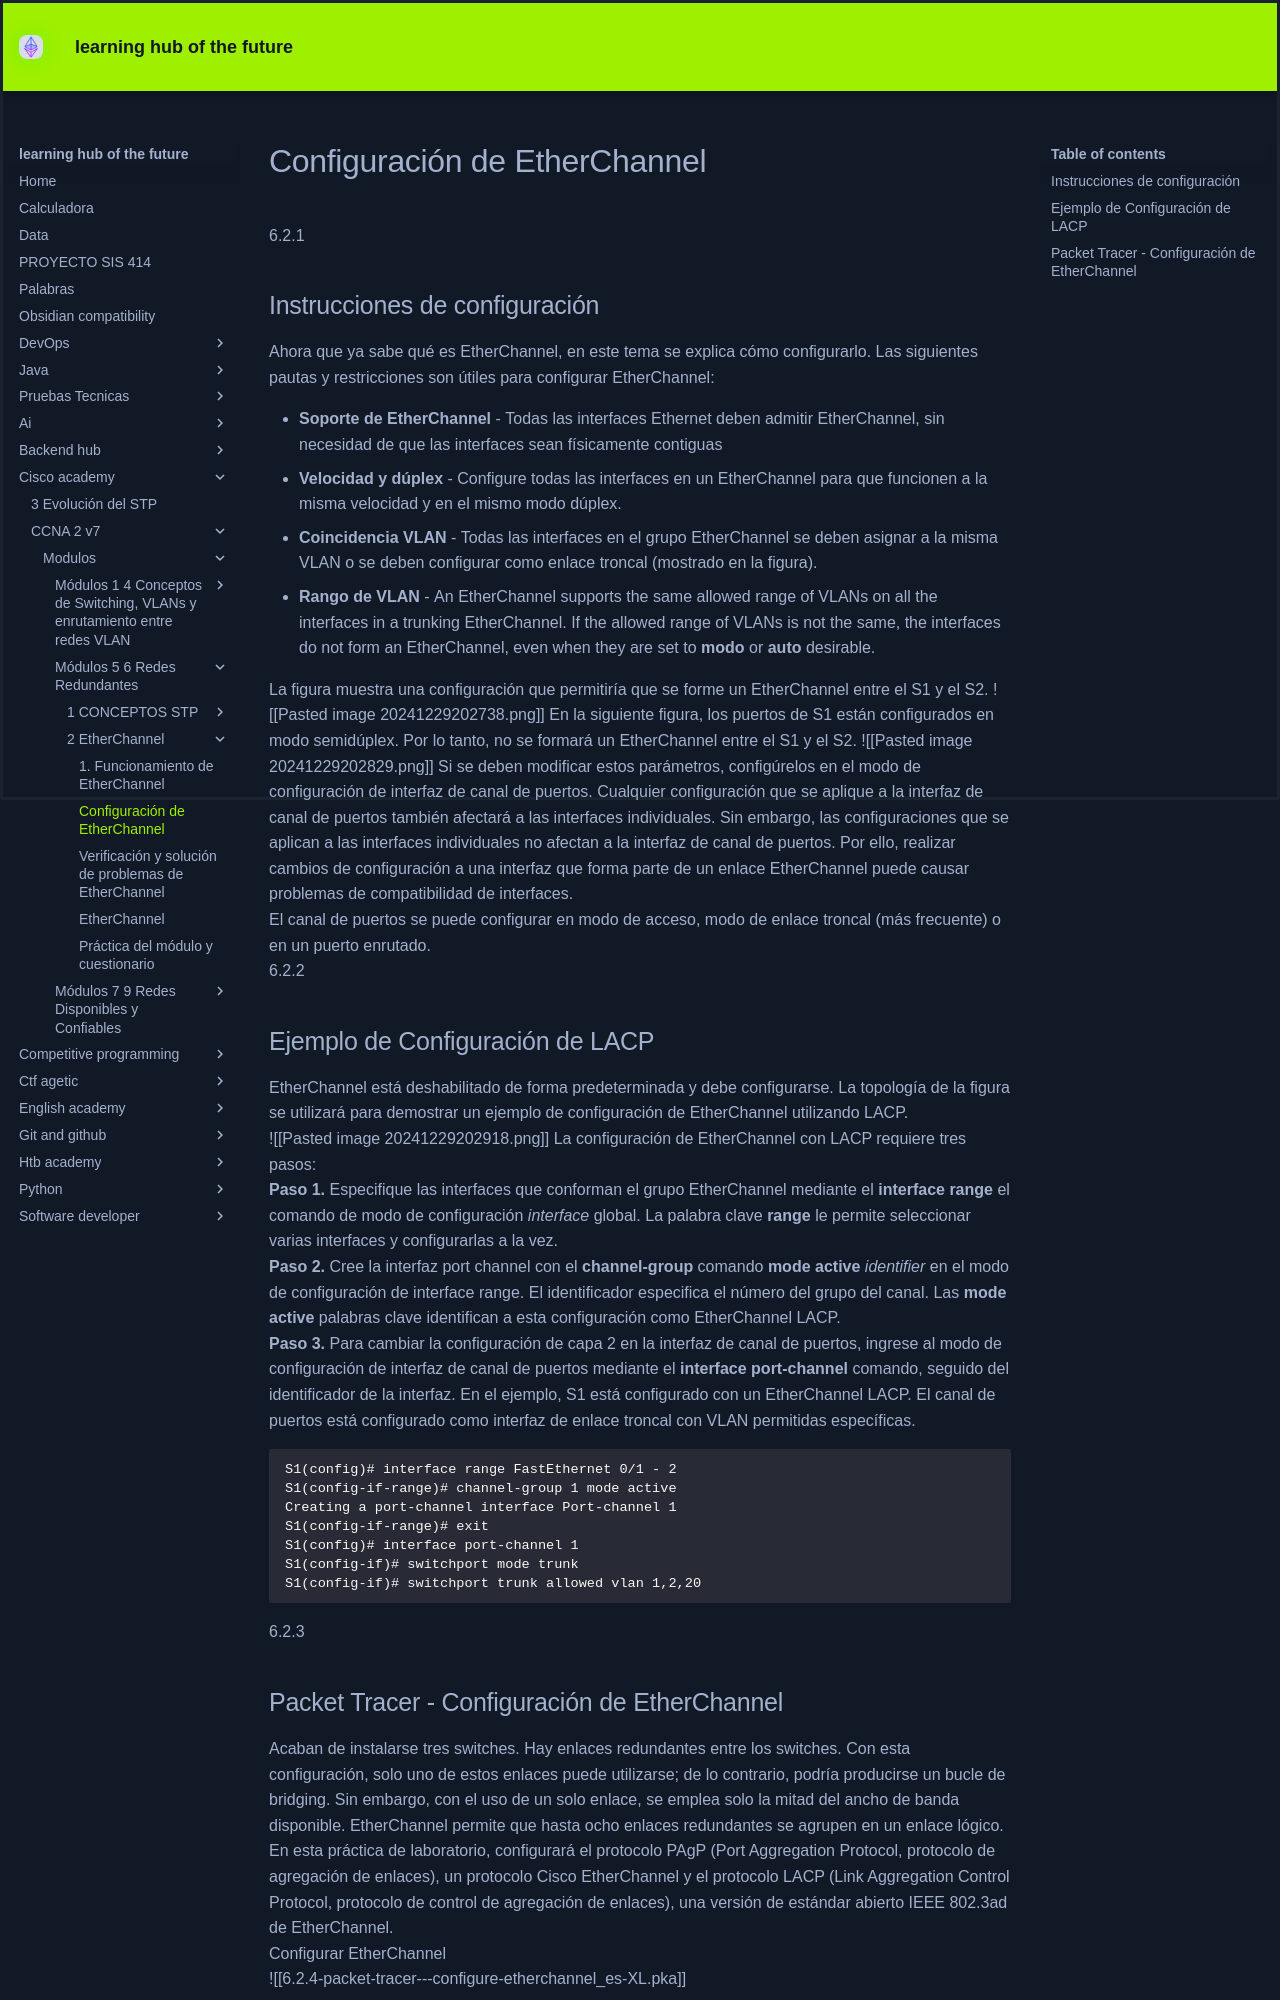

repository: KEVIN-117/learning-docs · page: cisco-academy/CCNA 2 v7/modulos/Módulos 5 - 6 Redes Redundantes/2 EtherChannel/2. Configuración de EtherChannel/index.html · generator: mkdocs

  
# Configuración de EtherChannel

6.2.1

## Instrucciones de configuración

Ahora que ya sabe qué es EtherChannel, en este tema se explica cómo configurarlo. Las siguientes pautas y restricciones son útiles para configurar EtherChannel:

- **Soporte de EtherChannel** - Todas las interfaces Ethernet deben admitir EtherChannel, sin necesidad de que las interfaces sean físicamente contiguas
- **Velocidad y dúplex** - Configure todas las interfaces en un EtherChannel para que funcionen a la misma velocidad y en el mismo modo dúplex.
- **Coincidencia VLAN** - Todas las interfaces en el grupo EtherChannel se deben asignar a la misma VLAN o se deben configurar como enlace troncal (mostrado en la figura).
- **Rango de VLAN** - An EtherChannel supports the same allowed range of VLANs on all the interfaces in a trunking EtherChannel. If the allowed range of VLANs is not the same, the interfaces do not form an EtherChannel, even when they are set to **modo** or **auto** desirable.

La figura muestra una configuración que permitiría que se forme un EtherChannel entre el S1 y el S2.
![[Pasted image 20241229202738.png]]
En la siguiente figura, los puertos de S1 están configurados en modo semidúplex. Por lo tanto, no se formará un EtherChannel entre el S1 y el S2.
![[Pasted image 20241229202829.png]]
Si se deben modificar estos parámetros, configúrelos en el modo de configuración de interfaz de canal de puertos. Cualquier configuración que se aplique a la interfaz de canal de puertos también afectará a las interfaces individuales. Sin embargo, las configuraciones que se aplican a las interfaces individuales no afectan a la interfaz de canal de puertos. Por ello, realizar cambios de configuración a una interfaz que forma parte de un enlace EtherChannel puede causar problemas de compatibilidad de interfaces.

El canal de puertos se puede configurar en modo de acceso, modo de enlace troncal (más frecuente) o en un puerto enrutado.

6.2.2

## Ejemplo de Configuración de LACP

EtherChannel está deshabilitado de forma predeterminada y debe configurarse. La topología de la figura se utilizará para demostrar un ejemplo de configuración de EtherChannel utilizando LACP.

![[Pasted image 20241229202918.png]]
La configuración de EtherChannel con LACP requiere tres pasos:

**Paso 1.** Especifique las interfaces que conforman el grupo EtherChannel mediante el **interface range** el comando de modo de configuración _interface_ global. La palabra clave **range** le permite seleccionar varias interfaces y configurarlas a la vez.

**Paso 2.** Cree la interfaz port channel con el **channel-group** comando **mode active** _identifier_ en el modo de configuración de interface range. El identificador especifica el número del grupo del canal. Las **mode active** palabras clave identifican a esta configuración como EtherChannel LACP.

**Paso 3.** Para cambiar la configuración de capa 2 en la interfaz de canal de puertos, ingrese al modo de configuración de interfaz de canal de puertos mediante el **interface port-channel** comando, seguido del identificador de la interfaz. En el ejemplo, S1 está configurado con un EtherChannel LACP. El canal de puertos está configurado como interfaz de enlace troncal con VLAN permitidas específicas.

```
S1(config)# interface range FastEthernet 0/1 - 2
S1(config-if-range)# channel-group 1 mode active
Creating a port-channel interface Port-channel 1
S1(config-if-range)# exit
S1(config)# interface port-channel 1
S1(config-if)# switchport mode trunk
S1(config-if)# switchport trunk allowed vlan 1,2,20
```

6.2.3
